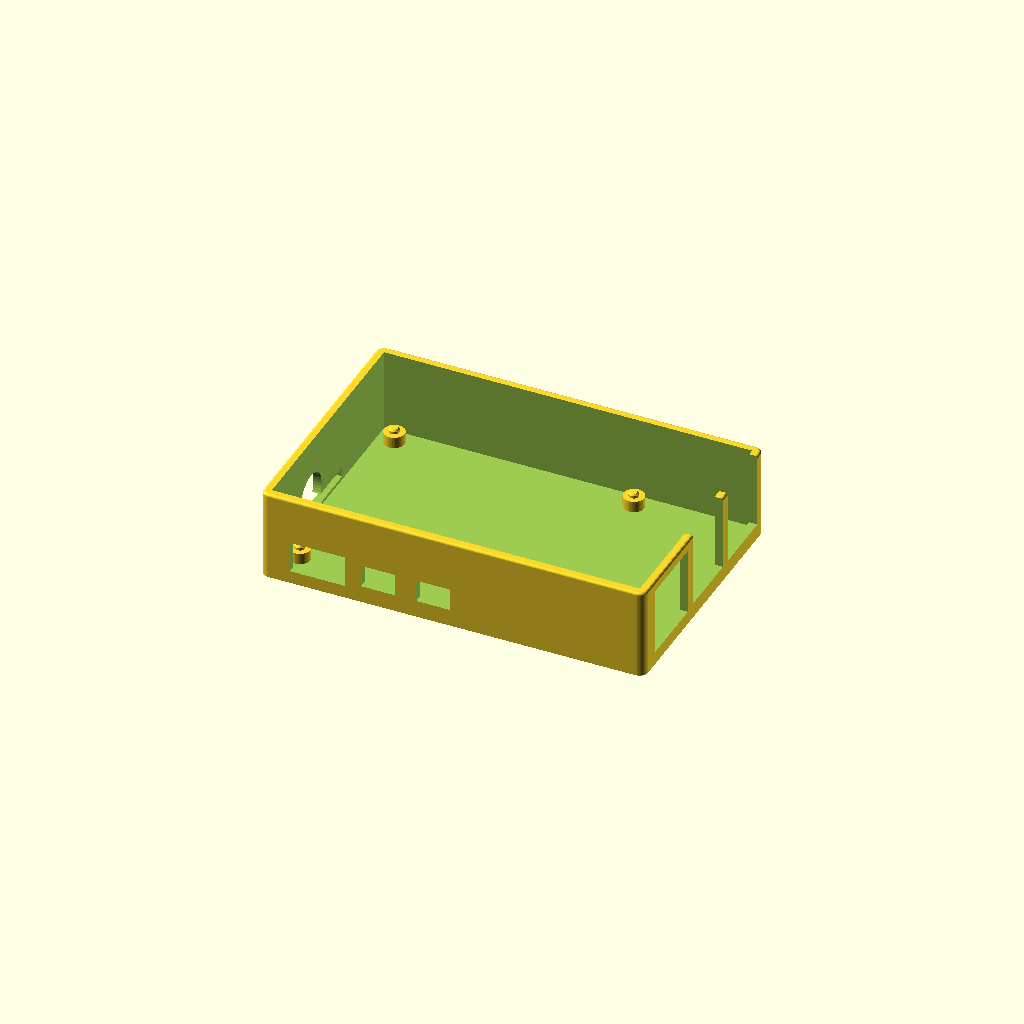
Cell 1: the model at its default parameters.
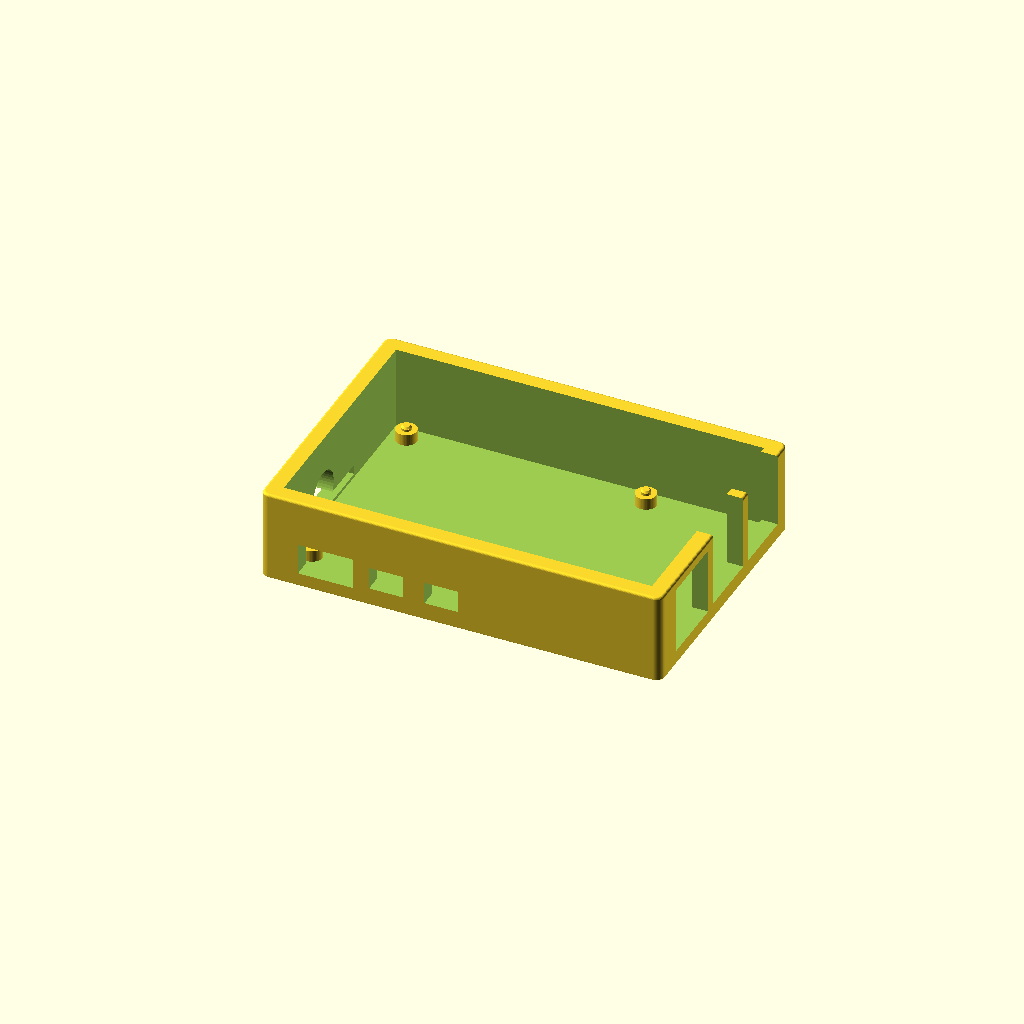
Cell 2: wall = 4 (everything else at default).
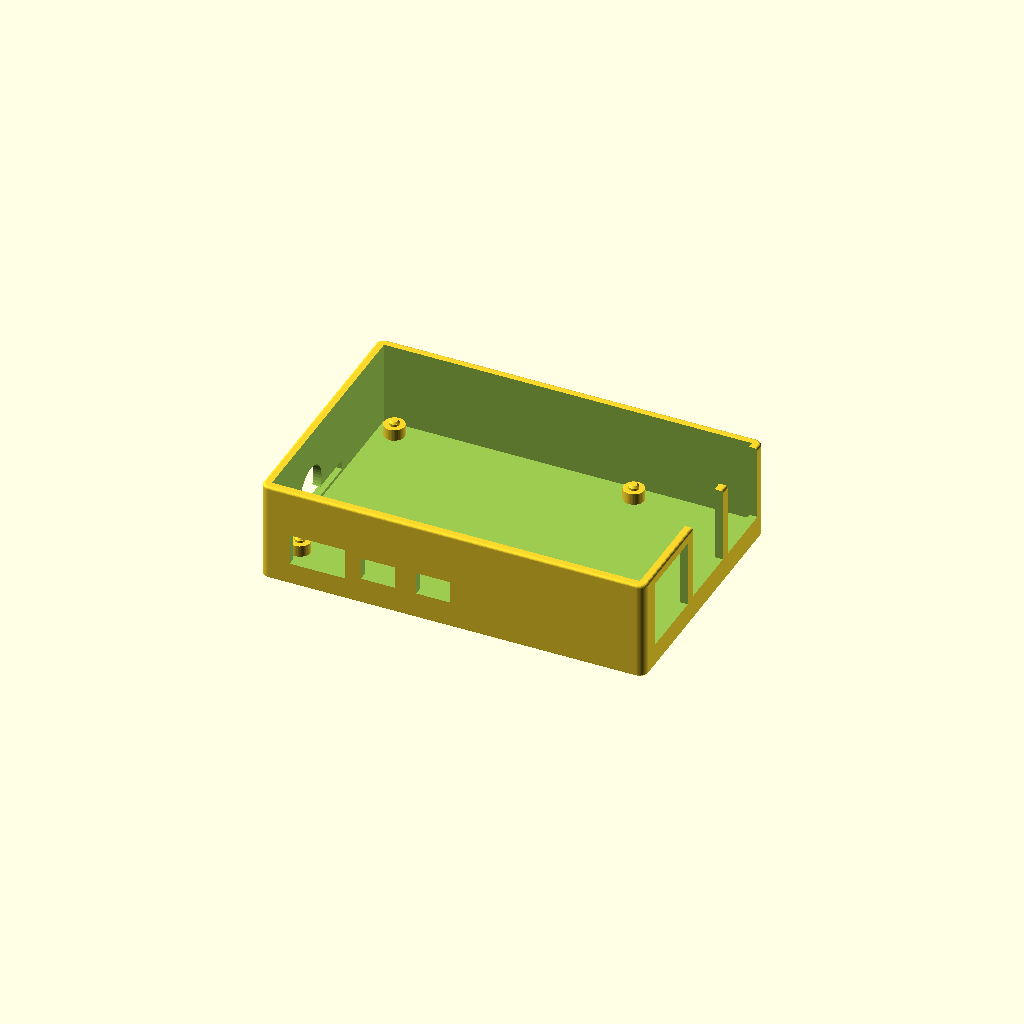
Cell 3: the same model with floor = 4.
One fixed orthographic camera (rotation 55°, 0°, 25°; colour scheme Cornfield) for every cell.
OpenSCAD source file recipes/fitted_case/recipe.scad:
// fitted_case: a tray case for a real product in the catalog (src/smoothstone/products), built
// from the maker's published sizes (products.scad, generated by tools/products_scad.py). Prints
// on its floor, open on top, no supports. Every feature the maker locates on a walled side gets a
// window its plug passes through; faces whose features the maker does not locate stay open. A
// board stands on standoffs at its mounting holes (or on two edge ledges), clear of the leads
// under it. Retention: none, friction (only where the fit is an interference, a gap at or below
// zero), or a cantilever snap arm cut free from a wall, its catch over a part of the product the
// catalog locates (snap_catch: for the Pi 5, the rear USB stack's shell, as GPT-6.1 Sol's gold
// e01 part does). A product with no such surface gets no snap.
// The per-face center-and-size cutouts follow YAPP_Box's idea (https://github.com/mrWheel/YAPP_Box,
// MIT, Willem Aandewiel); no YAPP code is copied.
use <lib/stone.scad>
include <products.scad>

product = "raspberry_pi_5"; // a catalog slug
style = "tray";        // tray = open on top | sleeve = open on top and at the +y end too
material = "PLA";      // PLA | PETG | TPU
fit = "slip";          // slip | snug | press
retention = "auto";    // auto | none | friction | snap
wall = 2;              // side wall, mm
floor = 2;             // floor plate, mm
quality = 48;          // circle smoothness

$fn = quality;

ROWS = [for (r = PRODUCTS) if (r[0] == product) r];
assert(len(ROWS) == 1, str("no product named ", product, " in the catalog; set product to a catalog name"));
R = ROWS[0];
W = R[1][0];
D = R[1][1];
H = R[1][2];
PCB = R[3];                 // the board's underside in the product frame; -1 for a product that is not a board
BOARD = PCB >= 0;
STANDOFFS = BOARD ? R[4] : [];  // [x, y, standoff d, hole d, pin d]
PIN_H = 1.0;                // a locating pin's height over the PCB's underside (supports() says why)
PIN_CHAMFER = 0.4;
PINNED = len(STANDOFFS) > 0;
// how far the product can slide in the part: half the pin play when it sits on pins; otherwise
// nothing here bounds it (a board's port shells can slide on into their windows)
TRAVEL = PINNED ? max([for (s = STANDOFFS) (s[3] - s[4]) / 2]) : -1;
WINDOWS = R[5];
ARMS = R[6];                // [face, u, gap from the catch surface to the product's face, surface top z]
OPEN = concat(R[2], style == "sleeve" ? ["+y"] : []);
function open_face(f) = len([for (o = OPEN) if (o == f) 1]) > 0;
assert(!open_face("-z"), str(product, "'s bottom must stay open, and a tray's floor would cover it: this recipe cannot hold it"));
SIDES = ["+x", "-x", "+y", "-y"];
OPEN_SIDES = len([for (f = SIDES) if (open_face(f)) 1]);

// Clearance per side, mm, inside the grader's fit band for the material and fit (evals/README.md):
// PLA and PETG slip 0.15..0.45, snug 0.05..0.25, press -0.10..0.05; TPU -0.30..0.10 for every fit.
C = material == "TPU" ? (fit == "slip" ? 0.05 : fit == "snug" ? -0.1 : -0.2)
  : (fit == "slip" ? 0.3 : fit == "snug" ? 0.15 : -0.02);
// Friction holds only where the part is tighter than the product (a gap at or below zero); the
// grader checks only that the gap is in the fit's band, so a slip gap would pass there and grip nothing.
RET = retention != "auto" ? retention : C <= 0 ? "friction" : "none";
assert(RET != "friction" || C <= 0, str("a ", material, " ", fit, " fit leaves ", C,
    " mm per side, which grips nothing: set fit=press (or material=TPU and fit=snug) for friction, or retention=none"));
// Leads under a board: up to 2.5 mm below the PCB (IPC-A-610 class 2 lead protrusion as quoted
// by https://aptpcb.com/en/blog/visual-inspection-checklist; the standard itself is sold), plus 0.25.
LEADS = 2.75;
FLOOR_TOP = BOARD ? PCB - LEADS : -max(C, 0);   // the floor's top in the product frame
OX = wall + C;               // the product frame's origin in the part: x, y and z
OY = wall + C;
OZ = floor - FLOOR_TOP;
OW = W + 2 * (wall + C);     // outside size
OD = D + 2 * (wall + C);
RIM = OPEN_SIDES >= 3 ? min(1.5, 0.08 * H) : 0;  // a low rim on open sides when most sides are open

// Snap arm: strain 1.5 y t / L^2 (Bayer cantilever, shape A) at 75% of the grader's limit. Its catch
// sits CATCH_GAP over the product's top and reaches past the catch surface's edge by SNAP_OVERLAP
// with the product slid as far from the arm's wall as its locating pins let it (TRAVEL).
LIMIT = material == "PLA" ? 0.02 : material == "PETG" ? 0.03 : 0.2;
SNAP_T = wall;
SNAP_OVERLAP = 0.25;
CATCH_GAP = 0.3;             // catalog.CATCH_GAP: catch underside over the product's top
CATCH_TIP = 1.2;             // the catch's thickness at its tip, at least the 1.2 mm wall floor
ARM_W = 6;                   // catalog.ARM_W
ARM_SLOT = 1;                // catalog.ARM_SLOT
CATCH = H + CATCH_GAP;       // the catch's underside, product frame z
ARMS_OK = [for (a = ARMS) if (!open_face(a[0])) a];
function arm_y(a) = a[2] + C + TRAVEL + SNAP_OVERLAP;
function arm_l(a) = ceil(sqrt(1.5 * arm_y(a) * SNAP_T / (0.75 * LIMIT)));
function arm_top(a) = CATCH + CATCH_TIP + arm_y(a);
function arm_root(a) = arm_top(a) - arm_l(a);
if (RET == "snap") {
    assert(len(ARMS_OK) > 0, str("a snap catch must bear on a part of the product the catalog locates, and ", product,
        " has none by a closed wall: set retention=friction or none"));
    assert(PINNED, str("a snap catch needs ", product, " held in place on locating pins in its mounting holes, ",
        "and the catalog locates none: set retention=friction or none"));
    for (a = ARMS_OK) assert(arm_root(a) >= FLOOR_TOP + 1, "the product is too low for snap arms: set retention=friction or none");
}

// A side face's local frame: u along the face (README table), v up, n out of the product.
function face_m(f) =
    f == "-y" ? [[1, 0, 0, 0], [0, 0, -1, 0], [0, 1, 0, 0]] :
    f == "+y" ? [[-1, 0, 0, W], [0, 0, 1, D], [0, 1, 0, 0]] :
    f == "+x" ? [[0, 0, 1, W], [1, 0, 0, 0], [0, 1, 0, 0]] :
                [[0, 0, -1, 0], [-1, 0, 0, D], [0, 1, 0, 0]];
function face_pt(f, u, v, n) = let(m = face_m(f)) [for (r = m) r[0] * u + r[1] * v + r[2] * n + r[3]];
function face_n(f) = f == "-y" ? [0, -1, 0] : f == "+y" ? [0, 1, 0] : f == "+x" ? [1, 0, 0] : [-1, 0, 0];

module on_face(f) multmatrix(concat(face_m(f), [[0, 0, 0, 1]])) children();

module outer() {
    translate([OW / 2, OD / 2, 0]) soft_slab(OZ + H, top = 0.6) rrect(OW, OD, min(2, wall + max(C, 0)));
}

// everything inside the walls above the floor, and each open side above its rim
module cavity() {
    translate([wall, wall, floor]) cube([W + 2 * C, D + 2 * C, OZ + H + 10]);
    for (f = SIDES) if (open_face(f)) {
        z0 = OZ + (RIM > 0 ? RIM : FLOOR_TOP + 0.001);
        if (f == "+x") translate([OX + W + C - 0.001, -1, z0]) cube([wall + 2, OD + 2, H + 20]);
        if (f == "-x") translate([-1, -1, z0]) cube([wall + 1.001, OD + 2, H + 20]);
        if (f == "+y") translate([-1, OY + D + C - 0.001, z0]) cube([OW + 2, wall + 2, H + 20]);
        if (f == "-y") translate([-1, -1, z0]) cube([OW + 2, wall + 1.001, H + 20]);
    }
}

module windows() {
    for (wd = WINDOWS) if (!open_face(wd[0])) on_face(wd[0]) {
        n0 = min(C, 0) - 0.5;
        if (wd[5]) translate([wd[1], wd[2], n0]) cylinder(r = wd[3], h = wall + abs(C) + 2);
        else translate([wd[1] - wd[3], wd[2] - wd[4], n0]) cube([2 * wd[3], 2 * wd[4], wall + abs(C) + 2]);
    }
}

// a board's supports: standoffs on its hole pads, each with a locating pin up into its hole (pin
// PIN_PLAY under the hole, YAPP_Box's 2.4 in 2.7; catalog.standoffs), or two ledges under its short ends.
// The pin rises PIN_H over the PCB's underside: no PCB thickness is sourced in the catalog, so 1.0 mm,
// which engages any board at least 1 mm thick for its full height, 0.6 mm at full diameter under a
// 0.4 mm chamfer that lets the board drop on and prints without support.
module supports() {
    if (BOARD && len(STANDOFFS) > 0) for (s = STANDOFFS) {
        translate([s[0], s[1], FLOOR_TOP - 0.01]) cylinder(d = s[2], h = PCB - FLOOR_TOP + 0.01);
        translate([s[0], s[1], PCB - 0.01]) {
            cylinder(d = s[4], h = PIN_H - PIN_CHAMFER + 0.01);
            translate([0, 0, PIN_H - PIN_CHAMFER]) cylinder(d1 = s[4], d2 = s[4] - 2 * PIN_CHAMFER, h = PIN_CHAMFER + 0.01);
        }
    }
    if (BOARD && len(STANDOFFS) == 0) for (x0 = [-C - wall, W - 2])
        translate([x0, 4, FLOOR_TOP - 0.01]) cube([2 + C + wall, D - 8, PCB - FLOOR_TOP + 0.01]);
}

module arm_slots() {
    for (a = ARMS_OK) on_face(a[0]) for (sd = [-1, 1]) {
        u0 = sd < 0 ? a[1] - ARM_W / 2 - ARM_SLOT : a[1] + ARM_W / 2;
        translate([u0, arm_root(a), min(C, 0) - 0.5]) cube([ARM_SLOT, H - arm_root(a) + 1, wall + abs(C) + 2]);
    }
}

// each arm above the wall's top, with its catch on the product side: (n, v) profile run along u
module arm_tops() {
    for (a = ARMS_OK) on_face(a[0]) {
        y = arm_y(a);
        translate([a[1] - ARM_W / 2, H - 0.01, C]) cube([ARM_W, arm_top(a) - H + 0.01, wall]);
        multmatrix([[0, 0, 1, a[1] - ARM_W / 2], [0, 1, 0, 0], [1, 0, 0, 0], [0, 0, 0, 1]])
            linear_extrude(ARM_W)
                polygon([[C + 0.01, CATCH], [C - y, CATCH], [C - y, CATCH + CATCH_TIP], [C + 0.01, arm_top(a)]]);
    }
}

module case_part() {
    difference() {
        union() {
            difference() {
                outer();
                cavity();
                translate([OX, OY, OZ]) windows();
                if (RET == "snap") translate([OX, OY, OZ]) arm_slots();
            }
            translate([OX, OY, OZ]) supports();
            if (RET == "snap") translate([OX, OY, OZ]) arm_tops();
        }
    }
}

case_part();

// What engineering.json says (smoothstone/fitted.py reads these lines from the build log): the
// product frame's place in the part, the clearance, and the snap arm as built.
echo(stone_fit = [OX, OY, OZ, C, BOARD ? 0 : max(C, 0), wall, floor, RET]);
if (RET == "snap") {
    a = ARMS_OK[0];
    p = face_pt(a[0], a[1], arm_root(a), C + wall / 2);
    t = -face_n(a[0]);
    echo(stone_locate = [TRAVEL, [for (s = STANDOFFS) [s[0], s[1], s[3], s[4]]]]);
    echo(stone_snap = [p[0] + OX, p[1] + OY, p[2] + OZ, t[0], t[1], t[2], ARM_W, arm_y(a), SNAP_T, arm_top(a) - arm_root(a)]);
    // each catch's plan footprint and underside, product frame: [x0, x1, y0, y1, underside z]
    echo(stone_catch = [for (b = ARMS_OK) let(
        p0 = face_pt(b[0], b[1] - ARM_W / 2, CATCH, C - arm_y(b)), p1 = face_pt(b[0], b[1] + ARM_W / 2, CATCH, C))
        [min(p0[0], p1[0]), max(p0[0], p1[0]), min(p0[1], p1[1]), max(p0[1], p1[1]), CATCH]]);
}
Customizer parameters (derived from the source; name, type, default, range or options):
product: string, default "raspberry_pi_5"
style: string, default "tray"
material: string, default "PLA"
fit: string, default "slip"
retention: string, default "auto"
wall: number, default 2
floor: number, default 2
quality: number, default 48
PIN_H: number, default 1
PIN_CHAMFER: number, default 0.4
